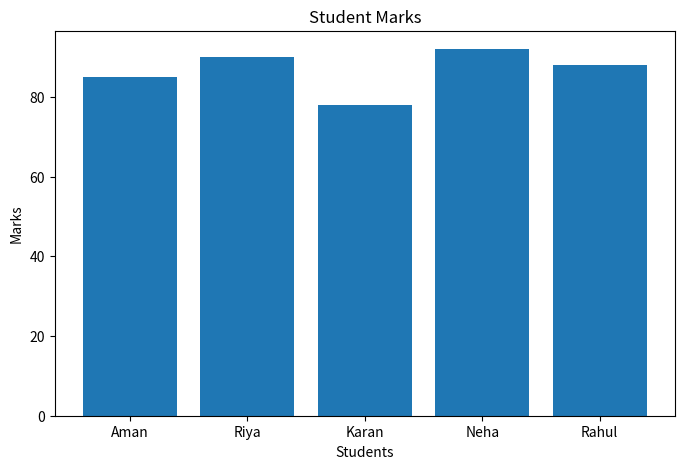
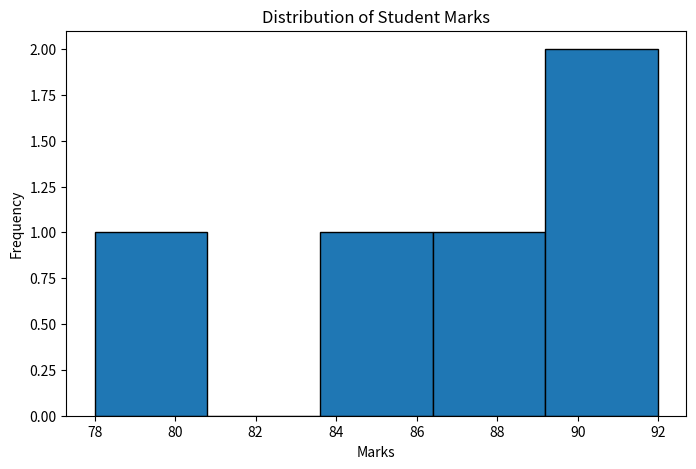
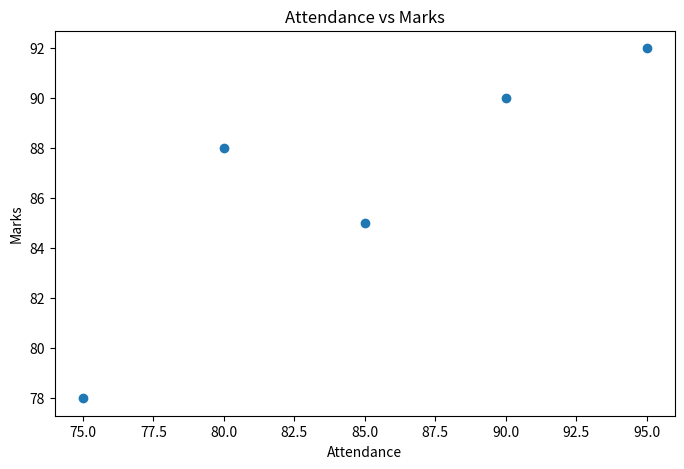
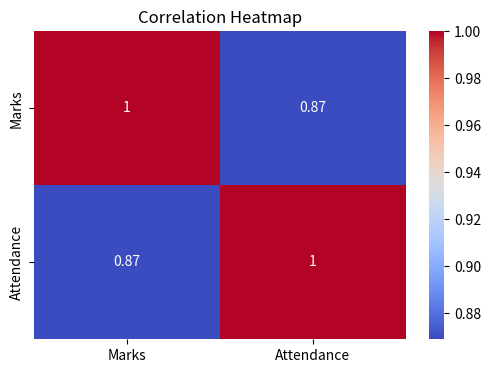

Source code (Python) for these figures, in order:

import pandas as pd
import matplotlib.pyplot as plt
import seaborn as sns


def visualize_data():
    """Generate different visualizations using student data."""

    data = {
        "Name": ["Aman", "Riya", "Karan", "Neha", "Rahul"],
        "Marks": [85, 90, 78, 92, 88],
        "Attendance": [85, 90, 75, 95, 80]
    }

    df = pd.DataFrame(data)

    # Bar Chart
    plt.figure(figsize=(8, 5))
    plt.bar(df["Name"], df["Marks"])
    plt.title("Student Marks")
    plt.xlabel("Students")
    plt.ylabel("Marks")
    plt.savefig("student_marks.png")
    plt.show()

    # Histogram
    plt.figure(figsize=(8, 5))
    plt.hist(df["Marks"], bins=5, edgecolor="black")
    plt.title("Distribution of Student Marks")
    plt.xlabel("Marks")
    plt.ylabel("Frequency")
    plt.savefig("marks_histogram.png")
    plt.show()

    # Scatter Plot
    plt.figure(figsize=(8, 5))
    plt.scatter(df["Attendance"], df["Marks"])
    plt.title("Attendance vs Marks")
    plt.xlabel("Attendance")
    plt.ylabel("Marks")
    plt.savefig("attendance_vs_marks.png")
    plt.show()

    # Correlation Heatmap
    plt.figure(figsize=(6, 4))
    sns.heatmap(
        df[["Marks", "Attendance"]].corr(),
        annot=True,
        cmap="coolwarm"
    )
    plt.title("Correlation Heatmap")
    plt.savefig("correlation_heatmap.png")
    plt.show()


if __name__ == "__main__":
    visualize_data()
